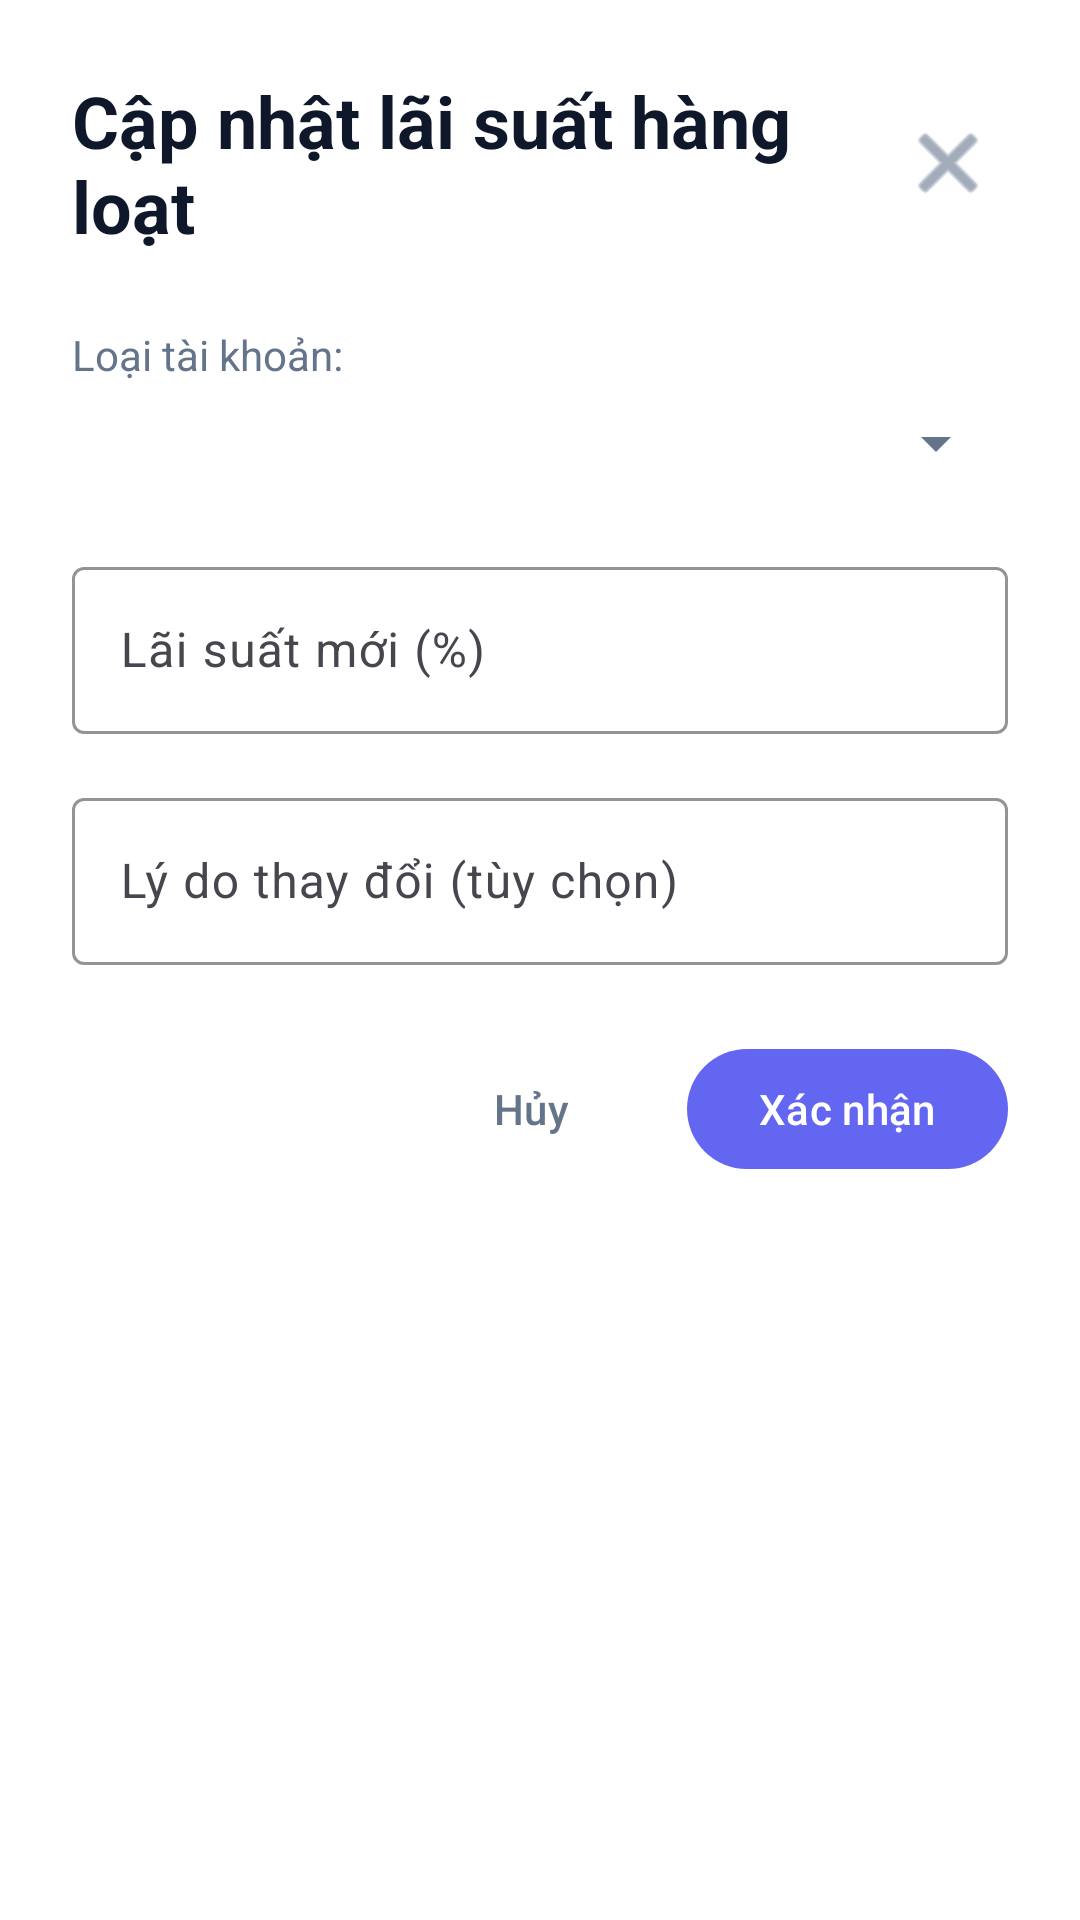

Reconstruct the res/layout file that produces this screen, plus the resources it refers to.
<!-- AndroidManifest.xml: application theme Theme.Final_Mobile -->
<!-- res/layout/dialog_bulk_update_interest_rate.xml -->
<?xml version="1.0" encoding="utf-8"?>
<LinearLayout xmlns:android="http://schemas.android.com/apk/res/android"
    xmlns:app="http://schemas.android.com/apk/res-auto"
    android:layout_width="match_parent"
    android:layout_height="wrap_content"
    android:orientation="vertical"
    android:padding="24dp"
    android:background="@color/surface_color">

    
    <LinearLayout
        android:layout_width="match_parent"
        android:layout_height="wrap_content"
        android:orientation="horizontal"
        android:gravity="center_vertical"
        android:layout_marginBottom="24dp">

        <TextView
            android:layout_width="0dp"
            android:layout_height="wrap_content"
            android:layout_weight="1"
            android:text="Cập nhật lãi suất hàng loạt"
            android:textColor="@color/primary_text_color"
            android:textSize="24sp"
            android:textStyle="bold" />

        <ImageButton
            android:id="@+id/btn_close"
            android:layout_width="40dp"
            android:layout_height="40dp"
            android:src="@android:drawable/ic_menu_close_clear_cancel"
            android:background="?attr/selectableItemBackgroundBorderless"
            android:tint="@color/secondary_text_color"
            android:contentDescription="Close" />

    </LinearLayout>

    
    <TextView
        android:layout_width="wrap_content"
        android:layout_height="wrap_content"
        android:text="Loại tài khoản:"
        android:textColor="@color/secondary_text_color"
        android:textSize="14sp"
        android:layout_marginBottom="8dp" />

    <Spinner
        android:id="@+id/spinner_account_type"
        android:layout_width="match_parent"
        android:layout_height="wrap_content"
        android:padding="8dp"
        android:layout_marginBottom="24dp" />

    
    <com.google.android.material.textfield.TextInputLayout
        android:layout_width="match_parent"
        android:layout_height="wrap_content"
        android:hint="Lãi suất mới (%)"
        android:layout_marginBottom="16dp"
        app:boxStrokeColor="@color/primary_color"
        app:hintTextColor="@color/primary_color">

        <com.google.android.material.textfield.TextInputEditText
            android:id="@+id/et_new_rate"
            android:layout_width="match_parent"
            android:layout_height="wrap_content"
            android:inputType="numberDecimal"
            android:textSize="16sp" />

    </com.google.android.material.textfield.TextInputLayout>

    
    <com.google.android.material.textfield.TextInputLayout
        android:layout_width="match_parent"
        android:layout_height="wrap_content"
        android:hint="Lý do thay đổi (tùy chọn)"
        android:layout_marginBottom="24dp"
        app:boxStrokeColor="@color/primary_color"
        app:hintTextColor="@color/primary_color">

        <com.google.android.material.textfield.TextInputEditText
            android:id="@+id/et_reason"
            android:layout_width="match_parent"
            android:layout_height="wrap_content"
            android:inputType="textMultiLine"
            android:maxLines="3"
            android:textSize="16sp" />

    </com.google.android.material.textfield.TextInputLayout>

    
    <LinearLayout
        android:layout_width="match_parent"
        android:layout_height="wrap_content"
        android:orientation="horizontal"
        android:gravity="end">

        <com.google.android.material.button.MaterialButton
            android:id="@+id/btn_cancel"
            android:layout_width="wrap_content"
            android:layout_height="wrap_content"
            android:text="Hủy"
            android:textColor="@color/secondary_text_color"
            android:backgroundTint="@android:color/transparent"
            android:layout_marginEnd="8dp" />

        <com.google.android.material.button.MaterialButton
            android:id="@+id/btn_confirm"
            android:layout_width="wrap_content"
            android:layout_height="wrap_content"
            android:text="Xác nhận"
            android:textColor="@color/text_on_primary"
            app:backgroundTint="@color/primary_color" />

    </LinearLayout>

</LinearLayout>
<!-- resources referenced by this layout -->
<resources>
  <color name="primary_color">#6366F1</color>
  <color name="primary_text_color">#0F172A</color>
  <color name="secondary_text_color">#64748B</color>
  <color name="surface_color">#FFFFFF</color>
  <color name="text_on_primary">#FFFFFF</color>
  <style name="Theme.Final_Mobile" parent="Base.Theme.Final_Mobile" />
  <style name="Base.Theme.Final_Mobile" parent="Theme.Material3.DayNight.NoActionBar">
          
          <item name="colorPrimary">@color/primary_color</item>
          <item name="colorOnPrimary">@color/text_on_primary</item>
          
          
          <item name="colorSecondary">@color/secondary_color</item>
          <item name="colorOnSecondary">@color/text_on_primary</item>
          
          
          <item name="android:colorBackground">@color/background_color</item>
          <item name="colorSurface">@color/surface_color</item>
          <item name="colorOnSurface">@color/primary_text_color</item>
          
          
          <item name="colorOnBackground">@color/primary_text_color</item>
          <item name="android:textColorPrimary">@color/primary_text_color</item>
          <item name="android:textColorSecondary">@color/secondary_text_color</item>
          
          
          <item name="android:statusBarColor">@color/background_color</item>
          <item name="android:windowLightStatusBar">true</item>
          
          
          <item name="android:navigationBarColor">@color/surface_color</item>
          <item name="android:windowLightNavigationBar">true</item>
          
          
          <item name="colorControlHighlight">@color/ripple_color</item>
      </style>
  <color name="secondary_color">#10B981</color>
  <color name="background_color">#F8FAFC</color>
  <color name="ripple_color">#1A6366F1</color>
</resources>
